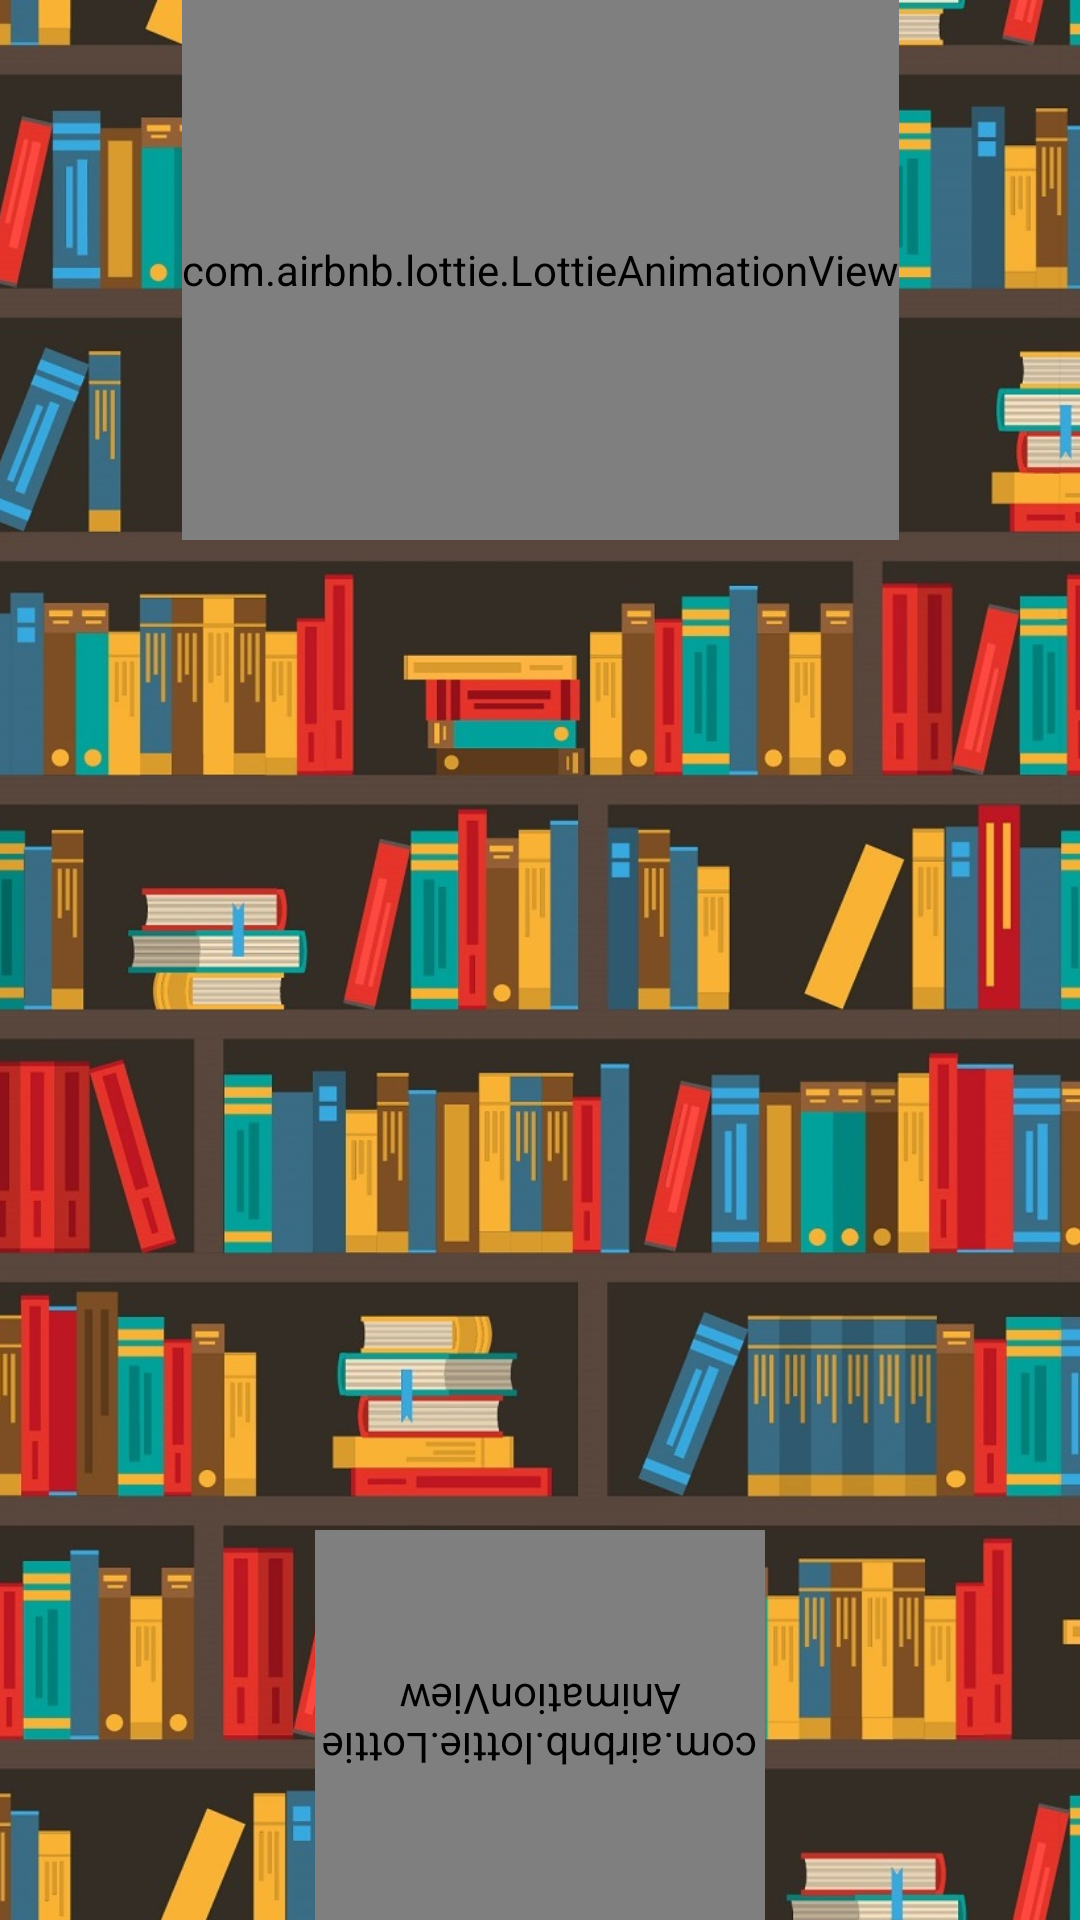

The Android layout XML behind this screen, and the referenced resources:
<!-- AndroidManifest.xml: application theme Theme.MangaReader -->
<!-- res/layout/activity_main.xml -->
<?xml version="1.0" encoding="utf-8"?>
<LinearLayout xmlns:android="http://schemas.android.com/apk/res/android"
    xmlns:tools="http://schemas.android.com/tools"
    android:layout_width="fill_parent"
    android:layout_height="fill_parent"
    android:background="#cbf3f0"
    xmlns:app="http://schemas.android.com/apk/res-auto"
    android:orientation="vertical">

    <ViewFlipper
        android:id="@+id/viewflipper"
        android:layout_width="fill_parent"
        android:layout_height="fill_parent">

        <androidx.constraintlayout.widget.ConstraintLayout
            android:id="@+id/main"
            android:layout_width="fill_parent"
            android:layout_height="fill_parent"
            android:orientation="vertical">

            <ImageView
                android:id="@+id/imageView"
                android:layout_width="match_parent"
                android:layout_height="match_parent"
                android:scaleType="centerCrop"
                app:srcCompat="@drawable/main" />

            <com.airbnb.lottie.LottieAnimationView
                android:id="@+id/animationView1"
                android:layout_width="150dp"
                android:layout_height="130dp"
                android:rotation="180"
                app:layout_constraintBottom_toBottomOf="@+id/main"
                app:layout_constraintEnd_toEndOf="@+id/main"
                app:layout_constraintStart_toStartOf="@+id/imageView"
                app:lottie_autoPlay="true"
                app:lottie_loop="true"
                app:lottie_rawRes="@raw/greenish_arrow_down" />

            <com.airbnb.lottie.LottieAnimationView
                android:id="@+id/animationView2"
                android:layout_width="wrap_content"
                android:layout_height="180dp"
                app:layout_constraintEnd_toEndOf="@+id/imageView"
                app:layout_constraintStart_toStartOf="@+id/imageView"
                app:layout_constraintTop_toTopOf="@+id/imageView"
                app:lottie_autoPlay="true"
                app:lottie_rawRes="@raw/logo" />


        </androidx.constraintlayout.widget.ConstraintLayout>

        <LinearLayout
            android:layout_width="fill_parent"
            android:layout_height="fill_parent"
            android:orientation="vertical">

            <com.google.android.material.tabs.TabLayout
                android:id="@+id/tablemain"
                android:layout_width="match_parent"
                android:layout_height="wrap_content"
                android:layout_marginBottom="5dp"
                android:background="#ff9f1c"
                android:layout_gravity="center_horizontal"
                app:tabIndicatorColor="@color/white"
                app:tabSelectedTextColor="@color/white">

                <com.google.android.material.tabs.TabItem
                    android:layout_width="wrap_content"
                    android:layout_height="wrap_content"
                    android:text="Онгоинги"
                    android:layout_gravity="center_horizontal"/>

                <com.google.android.material.tabs.TabItem
                    android:layout_width="wrap_content"
                    android:layout_height="wrap_content"
                    android:text="Завершенные"
                    android:layout_gravity="center_horizontal"/>

            </com.google.android.material.tabs.TabLayout>

            <androidx.viewpager.widget.ViewPager
                android:id="@+id/viewpager"
                android:layout_width="match_parent"
                android:layout_height="wrap_content"
                android:contentDescription="viewpager1">


            </androidx.viewpager.widget.ViewPager>


        </LinearLayout>

    </ViewFlipper>

</LinearLayout>
<!-- resources referenced by this layout -->
<resources>
  <!-- drawable main: jpg bitmap (drawable, 370591 bytes) -->
  <style name="Theme.MangaReader" parent="Theme.MaterialComponents.DayNight.DarkActionBar">
          
          <item name="android:colorBackground">#1f2732</item>
          <item name="android:windowBackground">#1f2732</item>
          <item name="android:windowContentOverlay">@null</item>
          <item name="android:colorPrimary">#232d3a</item>
          <item name="android:navigationBarColor">@color/black</item>
          <item name="android:statusBarColor">@color/black</item>
  
          <item name="windowNoTitle">true</item>
          <item name="windowActionBar">false</item>
          <item name="android:windowFullscreen">false</item>
      </style>
  <!-- not gathered from this repository: default colours our renderer supplied (Android Studio template values) -->
  <color name="black">#FF000000</color>
  <color name="white">#FFFFFFFF</color>
</resources>
